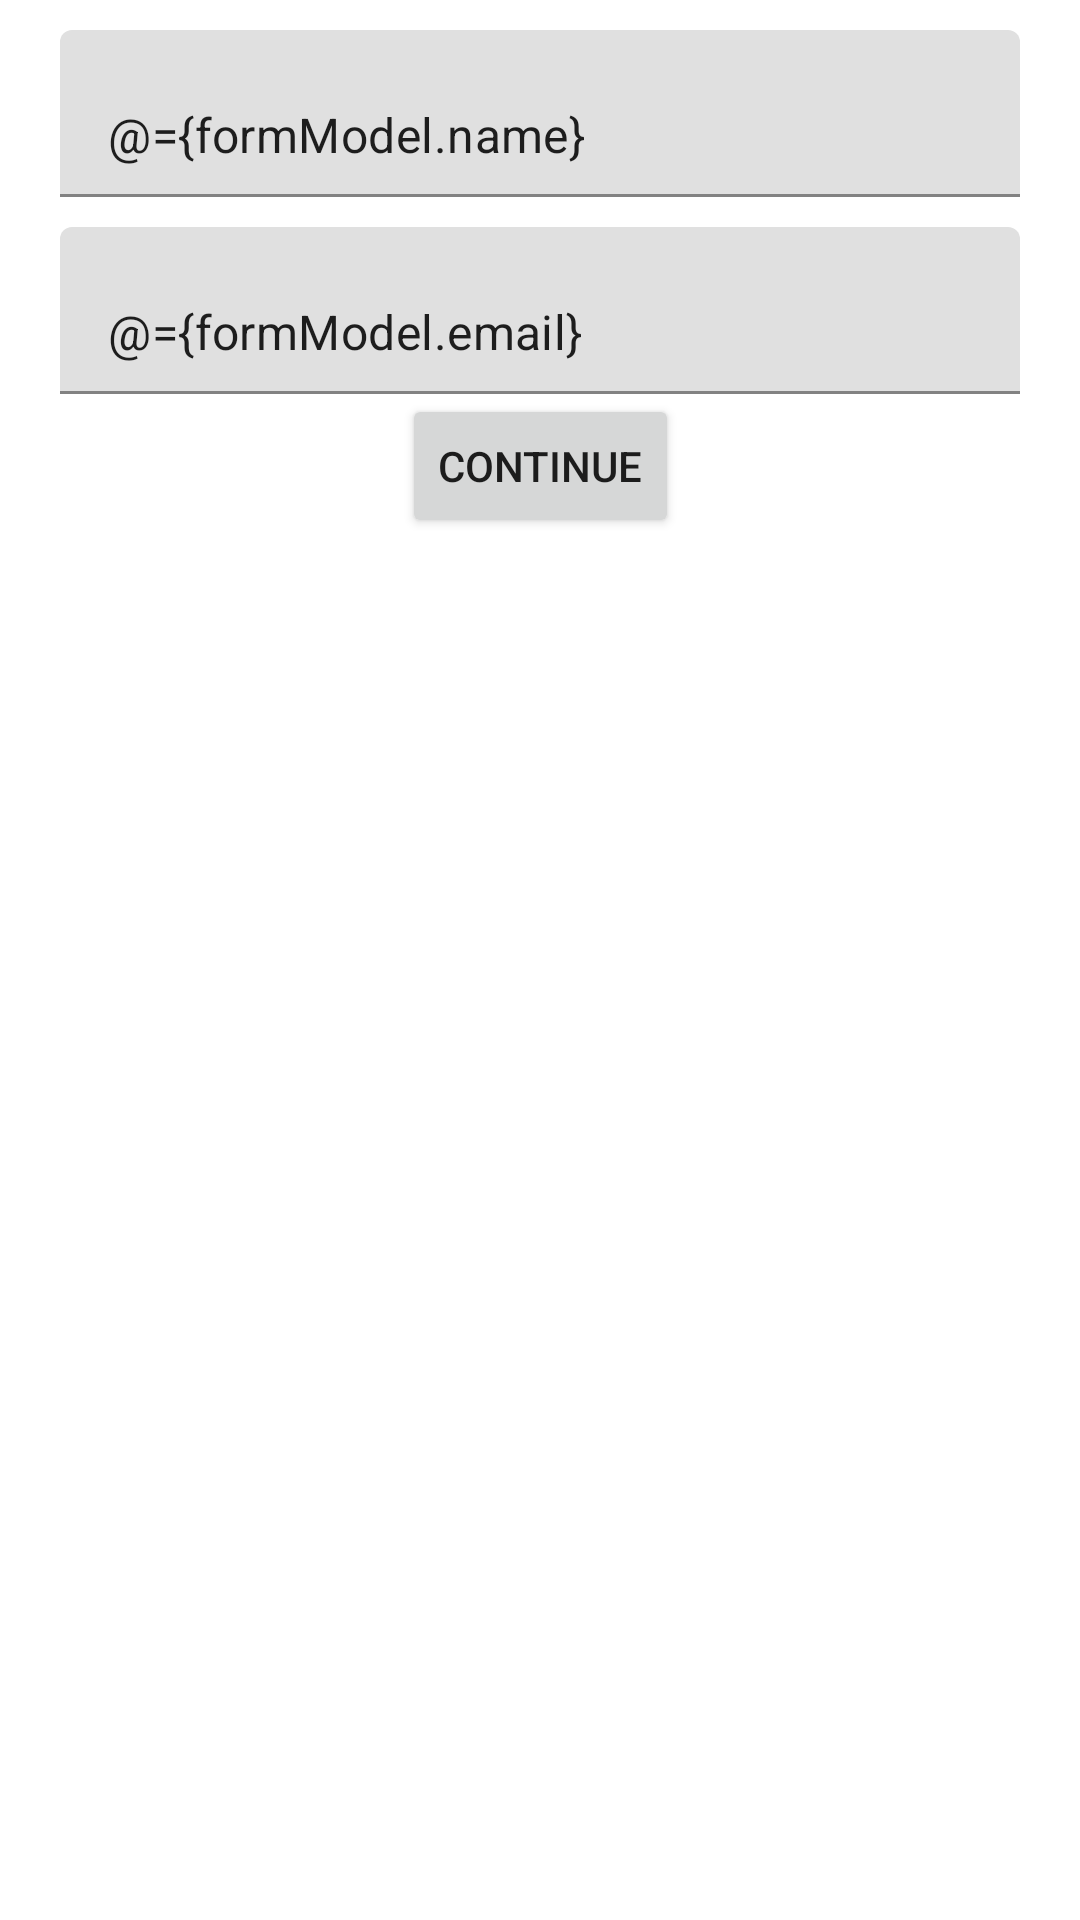

Write the Android layout XML for this screen, with the resource values it uses.
<!-- AndroidManifest.xml: application theme Theme.FlowForms -->
<!-- res/layout/activity_main.xml -->
<?xml version="1.0" encoding="utf-8"?>
<layout xmlns:android="http://schemas.android.com/apk/res/android"
    xmlns:app="http://schemas.android.com/apk/res-auto"
    xmlns:tools="http://schemas.android.com/tools">

    <data>

        <variable
            name="formModel"
            type="com.example.flowforms.example.SignUpFormModel" />
    </data>

    <androidx.constraintlayout.widget.ConstraintLayout
        android:layout_width="match_parent"
        android:layout_height="match_parent"
        tools:context=".MainActivity">

        <com.google.android.material.textfield.TextInputLayout
            android:id="@+id/name_input_layout"
            android:layout_width="0dp"
            android:layout_height="wrap_content"
            android:layout_marginStart="20dp"
            android:layout_marginTop="10dp"
            android:layout_marginEnd="20dp"
            app:hintEnabled="false"
            app:layout_constraintEnd_toEndOf="parent"
            app:layout_constraintStart_toStartOf="parent"
            app:layout_constraintTop_toTopOf="parent">

            <com.google.android.material.textfield.TextInputEditText
                android:id="@+id/name_input_edit_text"
                android:layout_width="match_parent"
                android:layout_height="wrap_content"
                android:hint="name"
                android:inputType="textPersonName"
                android:text="@={formModel.name}"
                tools:ignore="TouchTargetSizeCheck" />

        </com.google.android.material.textfield.TextInputLayout>

        <com.google.android.material.textfield.TextInputLayout
            android:id="@+id/email_input_layout"
            android:layout_width="0dp"
            android:layout_height="wrap_content"
            android:layout_marginStart="20dp"
            android:layout_marginTop="10dp"
            android:layout_marginEnd="20dp"
            app:hintEnabled="false"
            app:layout_constraintEnd_toEndOf="parent"
            app:layout_constraintStart_toStartOf="parent"
            app:layout_constraintTop_toBottomOf="@id/name_input_layout">

            <com.google.android.material.textfield.TextInputEditText
                android:id="@+id/email_input_edit_text"
                android:layout_width="match_parent"
                android:layout_height="wrap_content"
                android:hint="email"
                android:inputType="textEmailAddress"
                android:text="@={formModel.email}"
                tools:ignore="TouchTargetSizeCheck" />

        </com.google.android.material.textfield.TextInputLayout>

        <Button
            android:id="@+id/continue_button"
            android:layout_width="wrap_content"
            android:layout_height="wrap_content"
            android:text="Continue"
            app:layout_constraintEnd_toEndOf="parent"
            app:layout_constraintStart_toStartOf="parent"
            app:layout_constraintTop_toBottomOf="@id/email_input_layout" />

    </androidx.constraintlayout.widget.ConstraintLayout>
</layout>
<!-- resources referenced by this layout -->
<resources>
  <style name="Theme.FlowForms" parent="Theme.MaterialComponents.DayNight.DarkActionBar">
          
          <item name="colorPrimary">@color/purple_500</item>
          <item name="colorPrimaryVariant">@color/purple_700</item>
          <item name="colorOnPrimary">@color/white</item>
          
          <item name="colorSecondary">@color/teal_200</item>
          <item name="colorSecondaryVariant">@color/teal_700</item>
          <item name="colorOnSecondary">@color/black</item>
          
          <item name="android:statusBarColor" tools:targetApi="l">?attr/colorPrimaryVariant</item>
          
      </style>
  <color name="purple_500">#FF6200EE</color>
  <color name="purple_700">#FF3700B3</color>
  <color name="white">#FFFFFFFF</color>
  <color name="teal_200">#FF03DAC5</color>
  <color name="teal_700">#FF018786</color>
  <color name="black">#FF000000</color>
</resources>
